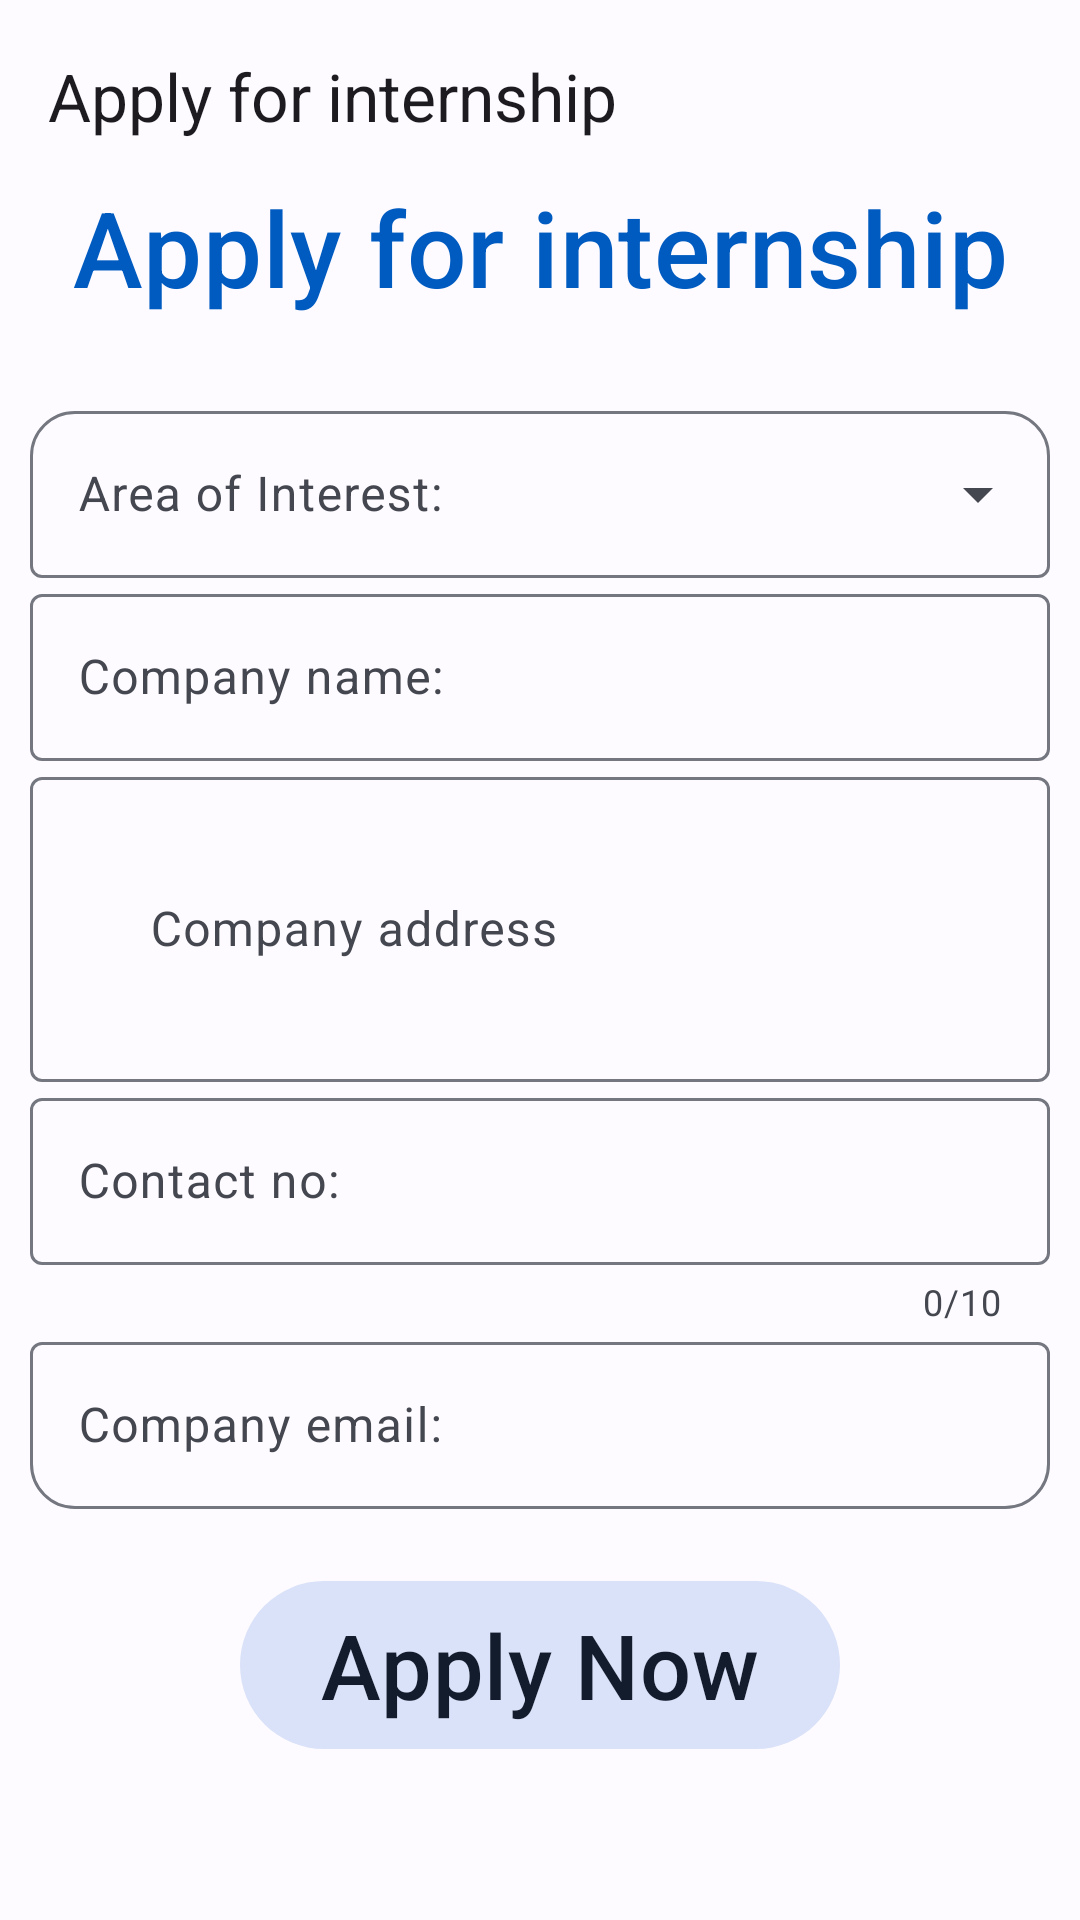

The Android layout XML behind this screen, and the referenced resources:
<!-- AndroidManifest.xml: application theme Theme.InternshipPortal -->
<!-- res/layout/activity_internship_form.xml -->
<?xml version="1.0" encoding="utf-8"?>
<RelativeLayout xmlns:android="http://schemas.android.com/apk/res/android"
    xmlns:app="http://schemas.android.com/apk/res-auto"
    xmlns:tools="http://schemas.android.com/tools"
    android:layout_width="match_parent"
    android:layout_height="match_parent"
    tools:context=".internship_form">

    <com.google.android.material.appbar.AppBarLayout
        android:id="@+id/topbar"
        android:layout_width="match_parent"
        android:layout_height="wrap_content">

        <com.google.android.material.appbar.MaterialToolbar
            android:id="@+id/appbar"
            style="@style/Widget.Material3.AppBarLayout"
            android:layout_width="match_parent"
            android:layout_height="wrap_content"
            app:title="@string/apply_for_internship" />

    </com.google.android.material.appbar.AppBarLayout>

    <com.google.android.material.card.MaterialCardView
        android:layout_centerInParent="true"
        android:layout_width="match_parent"
        android:layout_height="wrap_content"
        android:layout_margin="10sp"
        app:cardCornerRadius="40sp"
        app:strokeWidth="0sp">

        <ScrollView
            android:layout_width="match_parent"
            android:layout_height="match_parent">

            <LinearLayout
                android:layout_width="match_parent"
                android:layout_height="wrap_content"
                android:gravity="center_horizontal"
                android:orientation="vertical">

                <com.google.android.material.textview.MaterialTextView
                    style="@style/Widget.Material3.Button.TextButton"
                    android:layout_width="match_parent"
                    android:layout_height="wrap_content"
                    android:layout_marginBottom="20sp"
                    android:text="@string/apply_for_internship"
                    android:textSize="35sp" />

                <com.google.android.material.textfield.TextInputLayout
                    android:id="@+id/areaOfInterest"
                    style="@style/Widget.Material3.TextInputLayout.OutlinedBox.ExposedDropdownMenu"
                    android:layout_width="match_parent"
                    android:layout_height="wrap_content"
                    android:hint="@string/area_of_interest"
                    app:boxCornerRadiusTopEnd="15sp"
                    app:boxCornerRadiusTopStart="15sp">

                    <com.google.android.material.textfield.MaterialAutoCompleteTextView
                        android:id="@+id/area"
                        android:layout_width="match_parent"
                        android:layout_height="wrap_content"
                        android:inputType="textAutoComplete" />
                </com.google.android.material.textfield.TextInputLayout>

                <com.google.android.material.textfield.TextInputLayout
                    android:id="@+id/comp_name"
                    android:layout_width="match_parent"
                    android:layout_height="wrap_content"
                    android:hint="@string/company_name"
                    app:endIconMode="clear_text">

                    <com.google.android.material.textfield.TextInputEditText
                        android:layout_width="match_parent"
                        android:layout_height="wrap_content"
                        android:inputType="textPersonName" />
                </com.google.android.material.textfield.TextInputLayout>

                <com.google.android.material.textfield.TextInputLayout
                    android:id="@+id/comp_address"
                    android:layout_width="match_parent"
                    android:layout_height="wrap_content"
                    android:hint="@string/company_address"
                    app:endIconMode="clear_text">

                    <com.google.android.material.textfield.TextInputEditText
                        android:padding="40sp"
                        android:layout_width="match_parent"
                        android:layout_height="wrap_content"
                        android:inputType="textPostalAddress" />
                </com.google.android.material.textfield.TextInputLayout>

                <com.google.android.material.textfield.TextInputLayout
                    android:id="@+id/comp_mobile_no"
                    android:layout_width="match_parent"
                    android:layout_height="wrap_content"
                    android:hint="@string/contact_no"
                    app:counterEnabled="true"
                    app:counterMaxLength="10"
                    app:endIconMode="clear_text">

                    <com.google.android.material.textfield.TextInputEditText
                        android:layout_width="match_parent"
                        android:layout_height="wrap_content"
                        android:inputType="phone" />
                </com.google.android.material.textfield.TextInputLayout>

                <com.google.android.material.textfield.TextInputLayout
                    android:id="@+id/comp_email"
                    android:layout_width="match_parent"
                    android:layout_height="wrap_content"
                    android:hint="@string/company_email"
                    app:boxCornerRadiusBottomEnd="15sp"
                    app:boxCornerRadiusBottomStart="15sp"
                    app:endIconMode="clear_text"
                    app:startIconDrawable="@drawable/ic_baseline_mail_24">

                    <com.google.android.material.textfield.TextInputEditText
                        android:layout_width="match_parent"
                        android:layout_height="wrap_content"
                        android:inputType="textEmailAddress" />
                </com.google.android.material.textfield.TextInputLayout>

                <com.google.android.material.button.MaterialButton
                    android:id="@+id/applyBtn"
                    style="@style/Widget.Material3.Button.TonalButton"
                    android:layout_width="200sp"
                    android:layout_height="64sp"
                    android:layout_marginTop="20sp"
                    android:text="@string/apply_now"
                    android:textSize="30sp" />

            </LinearLayout>
        </ScrollView>
    </com.google.android.material.card.MaterialCardView>

</RelativeLayout>
<!-- resources referenced by this layout -->
<resources>
  <string name="apply_for_internship">Apply for internship</string>
  <string name="apply_now">Apply Now</string>
  <string name="area_of_interest">Area of Interest:</string>
  <string name="company_address">Company address</string>
  <string name="company_email">Company email:</string>
  <string name="company_name">Company name:</string>
  <string name="contact_no">Contact no:</string>
  <color name="md_theme_light_primary">#005BC1</color>
  <color name="md_theme_light_onPrimary">#FFFFFF</color>
  <color name="md_theme_light_primaryContainer">#D6E2FF</color>
  <color name="md_theme_light_onPrimaryContainer">#001A42</color>
  <color name="md_theme_light_secondary">#565E71</color>
  <color name="md_theme_light_onSecondary">#FFFFFF</color>
  <color name="md_theme_light_secondaryContainer">#DAE2F9</color>
  <color name="md_theme_light_onSecondaryContainer">#131C2C</color>
  <color name="md_theme_light_tertiary">#705574</color>
  <color name="md_theme_light_onTertiary">#FFFFFF</color>
  <color name="md_theme_light_tertiaryContainer">#FAD7FC</color>
  <color name="md_theme_light_onTertiaryContainer">#29132E</color>
  <color name="md_theme_light_error">#BA1B1B</color>
  <color name="md_theme_light_errorContainer">#FFDAD4</color>
  <color name="md_theme_light_onError">#FFFFFF</color>
  <color name="md_theme_light_onErrorContainer">#410001</color>
  <color name="md_theme_light_background">#FDFBFF</color>
  <color name="md_theme_light_onBackground">#1A1B1F</color>
  <color name="md_theme_light_surface">#FDFBFF</color>
  <color name="md_theme_light_onSurface">#1A1B1F</color>
  <color name="md_theme_light_surfaceVariant">#E0E2EC</color>
  <color name="md_theme_light_onSurfaceVariant">#44474F</color>
  <color name="md_theme_light_outline">#74777F</color>
  <color name="md_theme_light_inverseOnSurface">#F2F0F4</color>
  <color name="md_theme_light_inverseSurface">#2F3034</color>
  <color name="md_theme_light_primaryInverse">#AAC7FF</color>
</resources>
